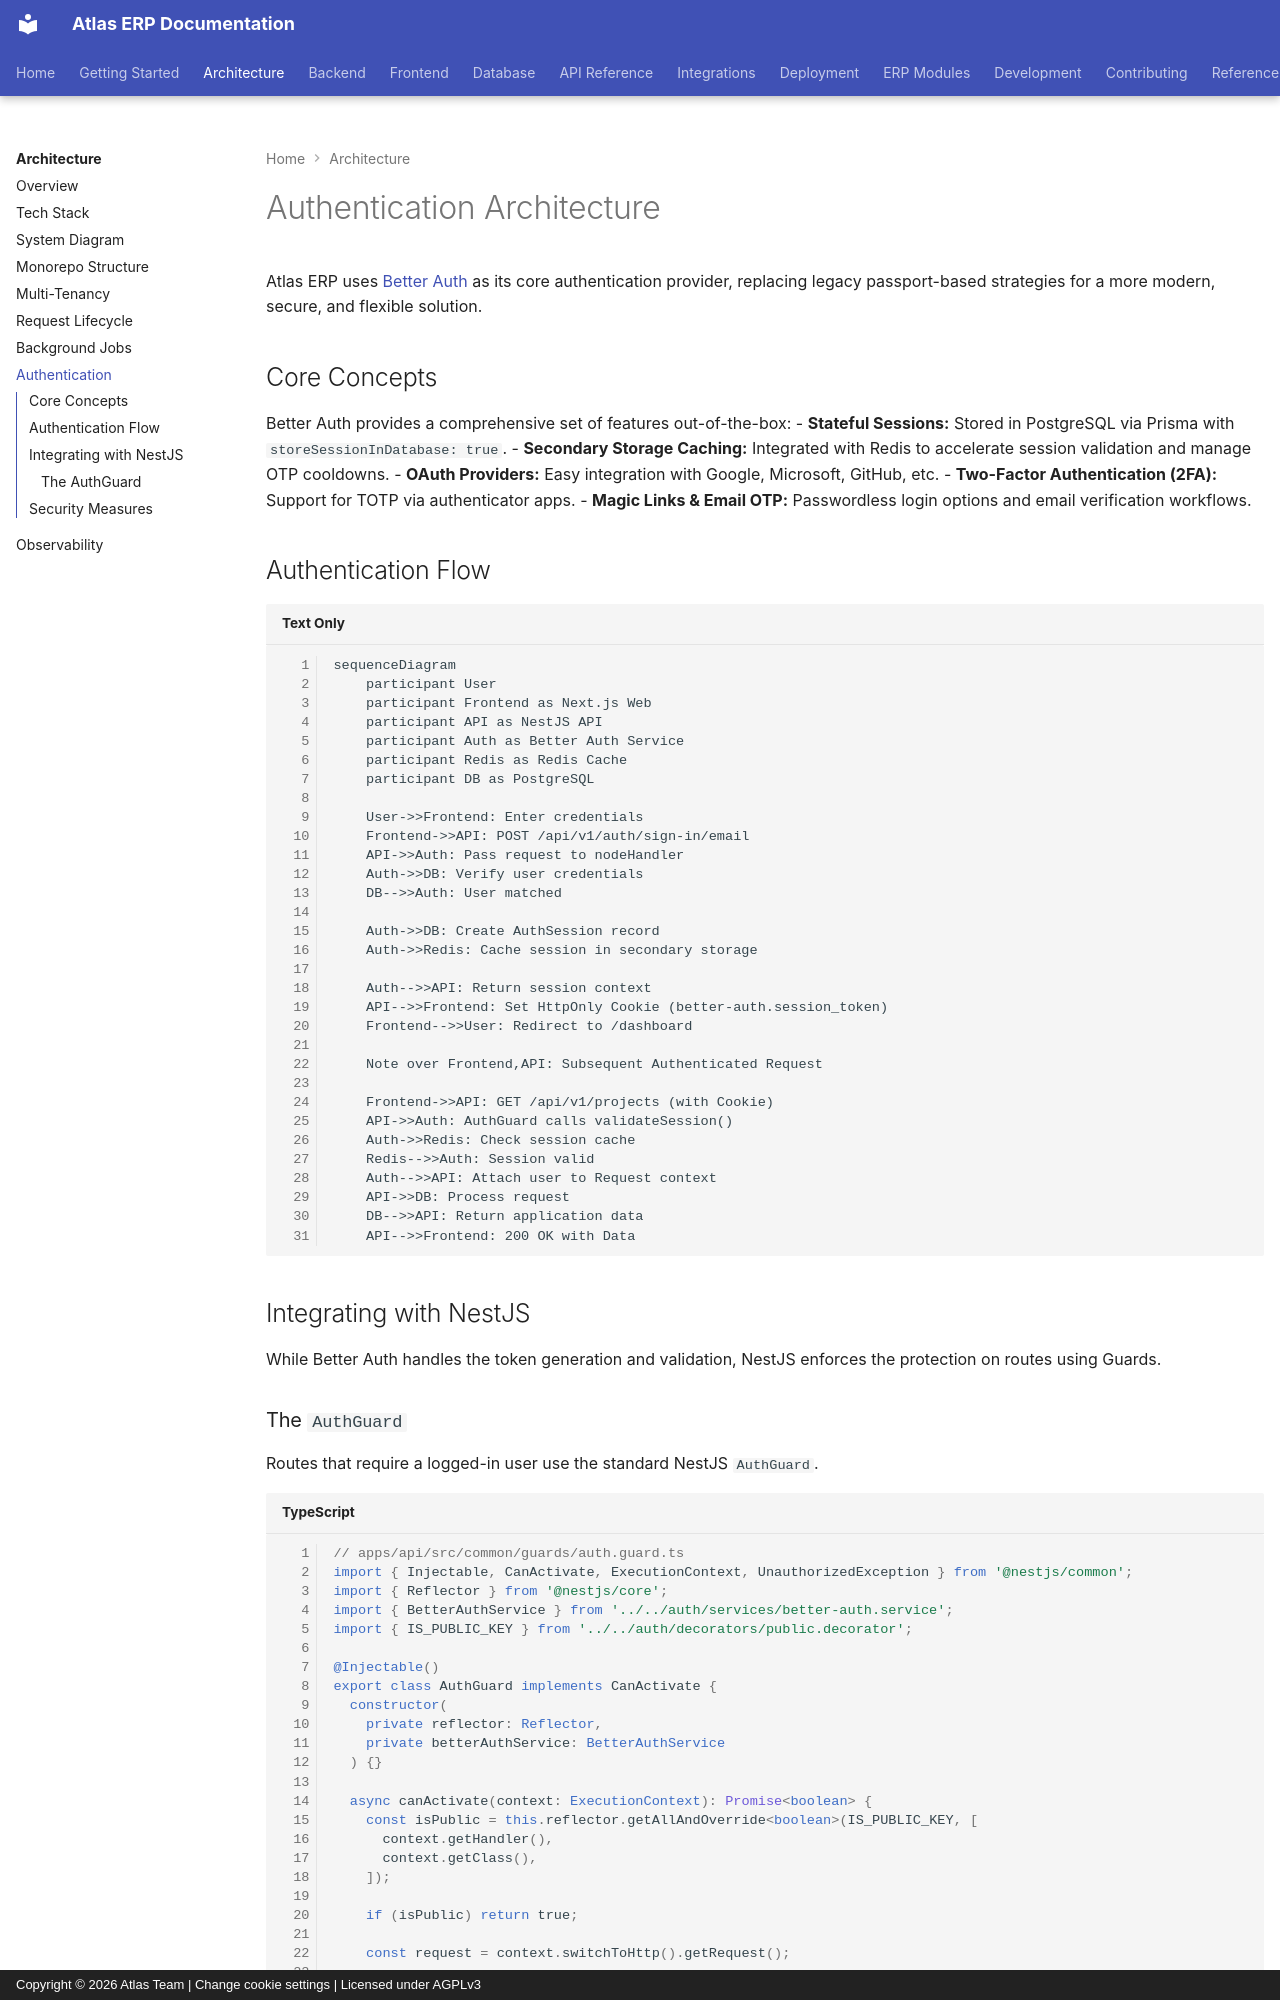

repository: VaibhavDaveDev/Atlas · page: architecture/authentication/index.html · generator: mkdocs · copyright: Copyright © 2026 Atlas Team | Change cookie settings | Licensed under AGPLv3

# Authentication Architecture

Atlas ERP uses [Better Auth](https://better-auth.com/) as its core authentication provider, replacing legacy passport-based strategies for a more modern, secure, and flexible solution.

## Core Concepts

Better Auth provides a comprehensive set of features out-of-the-box:
- **Stateful Sessions:** Stored in PostgreSQL via Prisma with `storeSessionInDatabase: true`.
- **Secondary Storage Caching:** Integrated with Redis to accelerate session validation and manage OTP cooldowns.
- **OAuth Providers:** Easy integration with Google, Microsoft, GitHub, etc.
- **Two-Factor Authentication (2FA):** Support for TOTP via authenticator apps.
- **Magic Links & Email OTP:** Passwordless login options and email verification workflows.

## Authentication Flow

```mermaid
sequenceDiagram
    participant User
    participant Frontend as Next.js Web
    participant API as NestJS API
    participant Auth as Better Auth Service
    participant Redis as Redis Cache
    participant DB as PostgreSQL
    
    User->>Frontend: Enter credentials
    Frontend->>API: POST /api/v1/auth/sign-in/email
    API->>Auth: Pass request to nodeHandler
    Auth->>DB: Verify user credentials
    DB-->>Auth: User matched
    
    Auth->>DB: Create AuthSession record
    Auth->>Redis: Cache session in secondary storage
    
    Auth-->>API: Return session context
    API-->>Frontend: Set HttpOnly Cookie (better-auth.session_token)
    Frontend-->>User: Redirect to /dashboard
    
    Note over Frontend,API: Subsequent Authenticated Request
    
    Frontend->>API: GET /api/v1/projects (with Cookie)
    API->>Auth: AuthGuard calls validateSession()
    Auth->>Redis: Check session cache
    Redis-->>Auth: Session valid
    Auth-->>API: Attach user to Request context
    API->>DB: Process request
    DB-->>API: Return application data
    API-->>Frontend: 200 OK with Data
```

## Integrating with NestJS

While Better Auth handles the token generation and validation, NestJS enforces the protection on routes using Guards.
